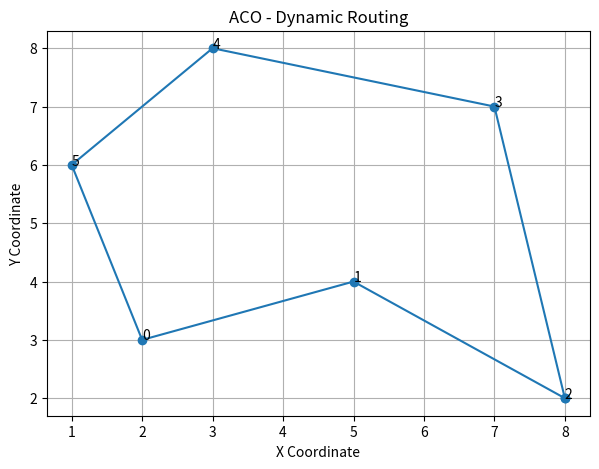
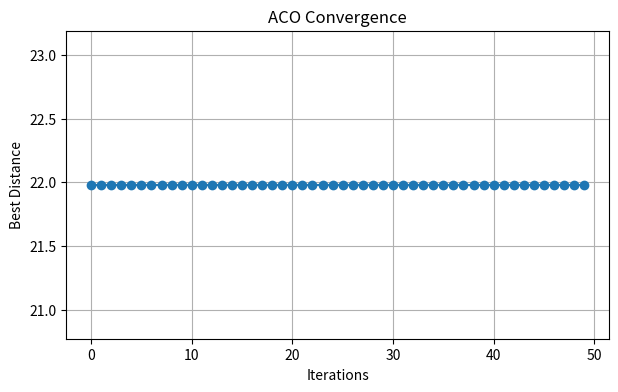

Generate these figures, in order, with matplotlib:

import random
import math
import matplotlib.pyplot as plt

cities = {
    0: (2, 3),
    1: (5, 4),
    2: (8, 2),
    3: (7, 7),
    4: (3, 8),
    5: (1, 6)
}

n = len(cities)

def distance(i, j):
    x1, y1 = cities[i]
    x2, y2 = cities[j]
    return math.sqrt((x2-x1)**2 + (y2-y1)**2)

dist = [[distance(i,j) for j in range(n)] for i in range(n)]

def select_city(current, unvisited, pheromone, alpha, beta):
    probabilities = []

    for city in unvisited:
        p = (pheromone[current][city] ** alpha)
        h = (1 / dist[current][city]) ** beta
        probabilities.append(p * h)

    total = sum(probabilities)
    probabilities = [p / total for p in probabilities]

    return random.choices(unvisited, weights=probabilities)[0]

def calculate_route(route):
    total = 0

    for i in range(len(route)-1):
        total += dist[route[i]][route[i+1]]

    total += dist[route[-1]][route[0]]
    return total

def aco():
    ants = 10
    iterations = 50
    alpha = 1
    beta = 2
    rho = 0.5
    Q = 100

    pheromone = [[1 for j in range(n)] for i in range(n)]

    best_route = None
    best_distance = float('inf')
    history = []

    for it in range(iterations):
        routes = []

        for ant in range(ants):
            start = random.randint(0, n-1)
            route = [start]
            unvisited = list(range(n))
            unvisited.remove(start)

            while unvisited:
                current = route[-1]

                next_city = select_city(
                    current, unvisited, pheromone, alpha, beta
                )

                route.append(next_city)
                unvisited.remove(next_city)

            routes.append(route)

            d = calculate_route(route)

            if d < best_distance:
                best_distance = d
                best_route = route[:]

        # Pheromone evaporation
        for i in range(n):
            for j in range(n):
                pheromone[i][j] *= (1-rho)

        # Pheromone update
        for route in routes:
            d = calculate_route(route)
            deposit = Q / d

            for i in range(n):
                a = route[i]
                b = route[(i+1) % n]

                pheromone[a][b] += deposit
                pheromone[b][a] += deposit

        history.append(best_distance)

        print("\nIteration:", it+1)
        print("Best Route:", best_route + [best_route[0]])
        print("Distance:", round(best_distance, 2))

    print("\nFINAL BEST ROUTE")
    print("Route:", best_route + [best_route[0]])
    print("Shortest Distance:", round(best_distance, 2))

    # Route visualization
    x = [cities[i][0] for i in best_route + [best_route[0]]]
    y = [cities[i][1] for i in best_route + [best_route[0]]]

    plt.figure(figsize=(7,5))
    plt.plot(x, y, marker='o')

    for i in cities:
        plt.text(cities[i][0], cities[i][1], str(i))

    plt.title("ACO - Dynamic Routing")
    plt.xlabel("X Coordinate")
    plt.ylabel("Y Coordinate")
    plt.grid()
    plt.show()

    # Convergence graph
    plt.figure(figsize=(7,4))
    plt.plot(history, marker='o')
    plt.title("ACO Convergence")
    plt.xlabel("Iterations")
    plt.ylabel("Best Distance")
    plt.grid()
    plt.show()

aco()
